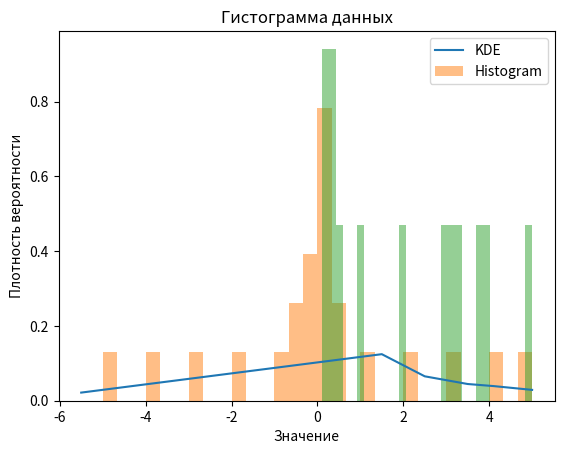

Recreate this plot in Python.
import numpy as np
import matplotlib.pyplot as plt
from scipy.stats import gaussian_kde

"""геометрическая интерпретация KDE заключается в том, что мы строим "облако"
 гауссовских распределений вокруг каждой точки данных, которые затем суммируются 
 для получения общей оценки плотности вероятности для всей выборки данных."""

# Выборка данных для оценки
# data = np.array([-0.2, -0.1, 0, 0.00001, 0.05, 0.1, 0.2])  # 10 - выброс который увеличивает std
data = [-5, -4, -3, -2, -1, -0.5, -0.4, -0.3, -0.2, -0.1, 0, 0.00001, 0.05,  0.1, 0.2, 0.3, 0.4, 0.5, 1, 2, 3, 4, 5 ]


# Создание оценки плотности вероятности с использованием KDE
kde = gaussian_kde(data)
# print(kde.pdf(data), "PDF")  # вычисление плотности вероятности для всех data
# print(kde.evaluate(0.5), "evaluate")  # оценка вычесленной плотности вероятности для всех data
# print(kde.factor, "bandwidth ")  # bandwidth - ширина ядра /разброс / ширина окна


# Создание точек для вычисления плотности вероятности
x_values = np.linspace(min(data) - 0.1, max(data) + 0.1, 10)

# выборка для вычисления плотности вероятности данных точек
x = [-5.5, 1.5, 2.5, 3.5, 4.1, 5]

# Вычисление плотности вероятности для каждой точки
evaluate_values = kde.evaluate(x)
print(evaluate_values, "evaluate_values")


# Вычисляем значения функции плотности вероятности в этих точках
pdf_values = kde.pdf(x)
print(pdf_values, "pdf_values")


# Построение графика
plt.plot(x, evaluate_values, label='KDE')
plt.hist(data, bins=30, density=True, alpha=0.5, label='Histogram')
plt.xlabel('Значение')
plt.ylabel('Плотность вероятности')
plt.title('Оценка плотности вероятности')
plt.legend()
plt.show()



"""bins: Этот параметр определяет количество столбцов в гистограмме или интервалов, 
на которые будет разделена величина данных"""
data = [0.1, 0.2, 0.3, 0.4, 0.5, 1,  2,  3, 3.1, 3.3, 3.7, 4,   5]

# Построение гистограммы
plt.hist(data, bins=30, density=True, alpha=0.5)

plt.xlabel('Значение')
plt.ylabel('Плотность вероятности')
plt.title('Гистограмма данных')
# plt.show()
